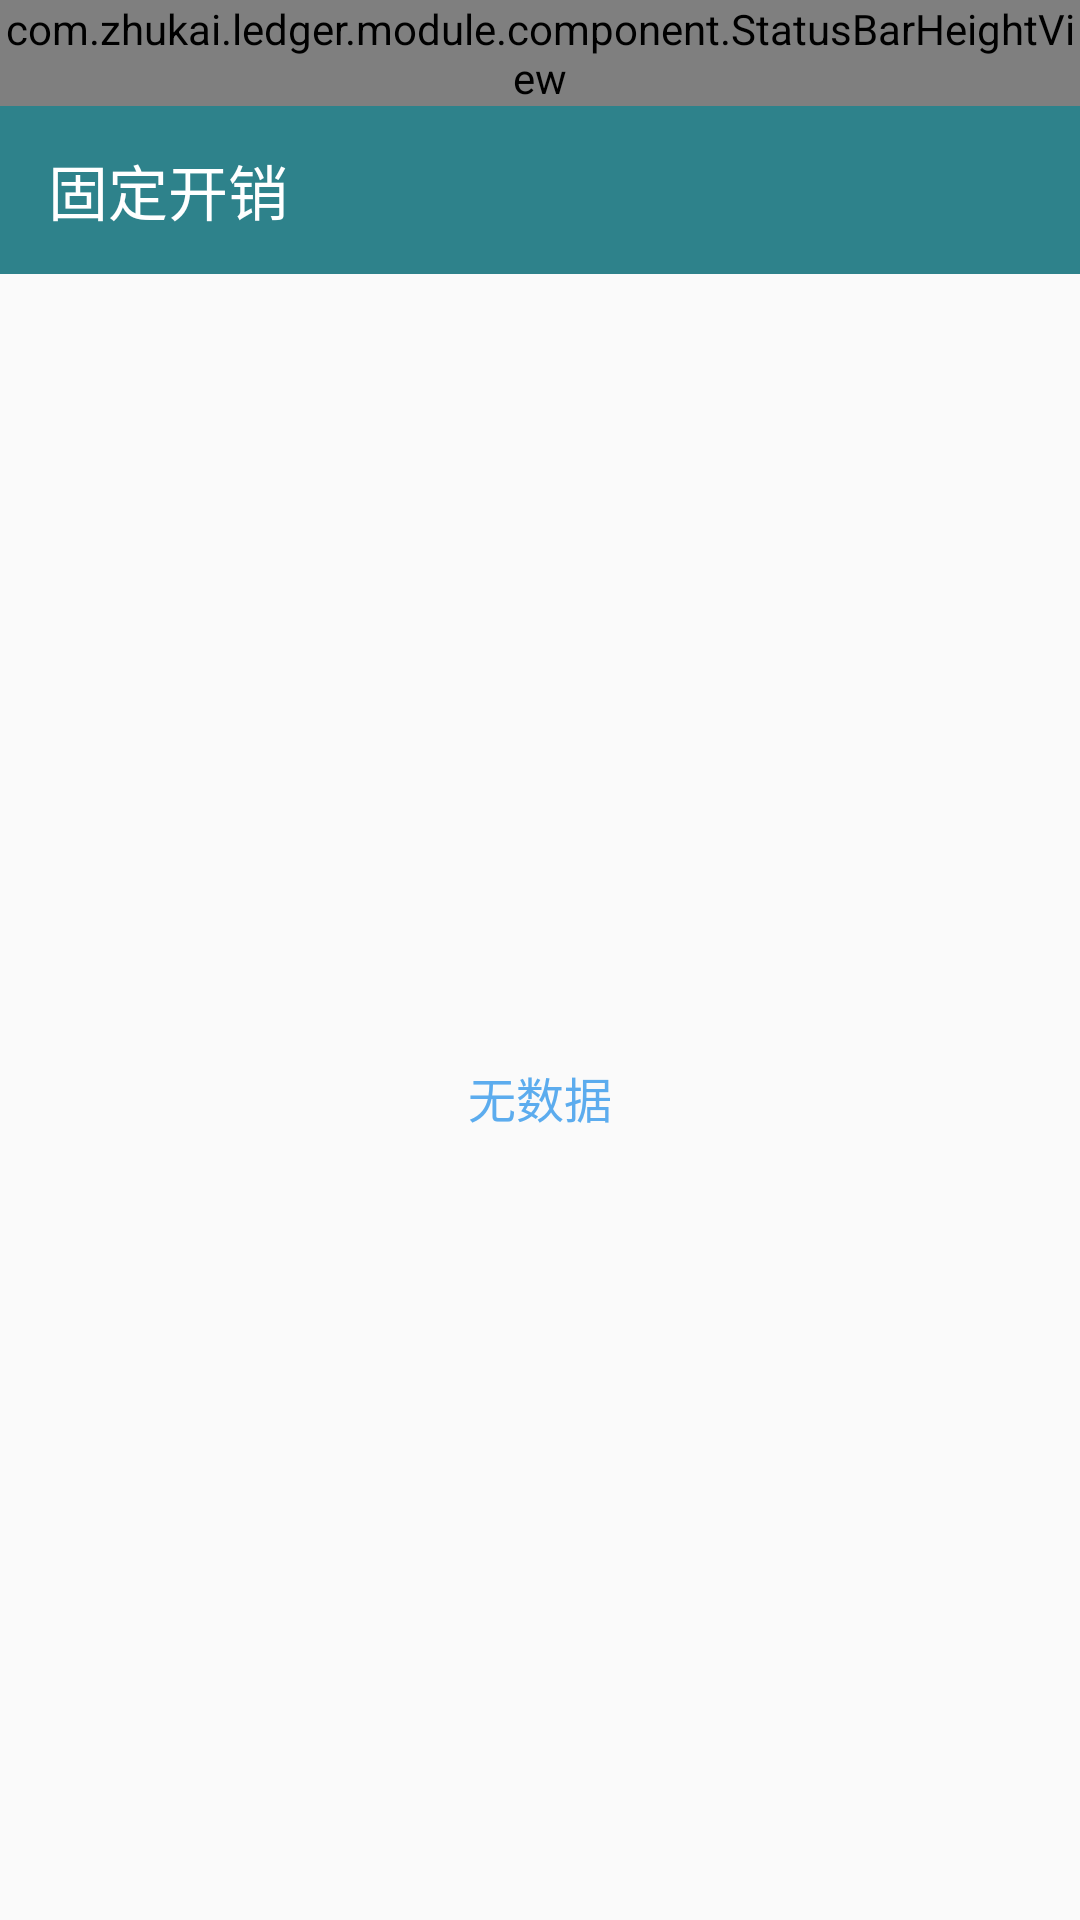

Android layout source for this screen:
<!-- AndroidManifest.xml: application theme AppTheme -->
<!-- res/layout/activity_ma_gdkx.xml -->
<?xml version="1.0" encoding="utf-8"?>
<LinearLayout xmlns:android="http://schemas.android.com/apk/res/android"
    xmlns:app="http://schemas.android.com/apk/res-auto"
    xmlns:tools="http://schemas.android.com/tools"
    android:layout_width="match_parent"
    android:layout_height="match_parent"
    android:orientation="vertical"
    tools:ignore="HardcodedText" >
    <com.zhukai.ledger.module.component.StatusBarHeightView
        android:layout_height="wrap_content"
        android:layout_width="match_parent"
        android:background="@color/accent"
        />
    <androidx.appcompat.widget.Toolbar
        android:id="@+id/ma_gdkx_toolbar"
        android:layout_width="match_parent"
        android:layout_height="?attr/actionBarSize"
        app:layout_scrollFlags="scroll|enterAlways"
        android:background="@color/accent"
        android:theme="@style/ThemeOverlay.AppCompat.Dark.ActionBar"
        app:navigationIcon="@drawable/ic_back"
        app:popupTheme="@style/ThemeOverlay.AppCompat.Light"
        app:title="@string/toolmenu_gdkx"
        app:titleTextColor="#ffffff" />

    <FrameLayout
        android:layout_width="match_parent"
        android:layout_height="match_parent" >

        <TextView
            android:id="@+id/ma_gdkx_gv_empty"
            android:layout_width="wrap_content"
            android:layout_height="wrap_content"
            android:layout_gravity="center"
            android:text="无数据"
            android:textColor="@color/color_theme"
            android:textSize="@dimen/text_with_16sp" />

        <GridView
            android:id="@+id/ma_gdkx_gv"
            android:layout_width="match_parent"
            android:layout_height="match_parent"
            android:numColumns="3" />
    </FrameLayout>

</LinearLayout>
<!-- resources referenced by this layout -->
<resources>
  <color name="accent">#2E828B</color>
  <color name="color_theme">#5CACEE</color>
  <dimen name="text_with_16sp">16sp</dimen>
  <string name="toolmenu_gdkx">固定开销</string>
  <style name="AppTheme" parent="Theme.AppCompat.Light.NoActionBar">
          
          <item name="colorPrimary">@color/accent</item>
          <item name="colorPrimaryDark">@color/white</item>
          <item name="colorAccent">@color/accent</item>
      </style>
  <color name="white">#FFFFFF</color>
</resources>
